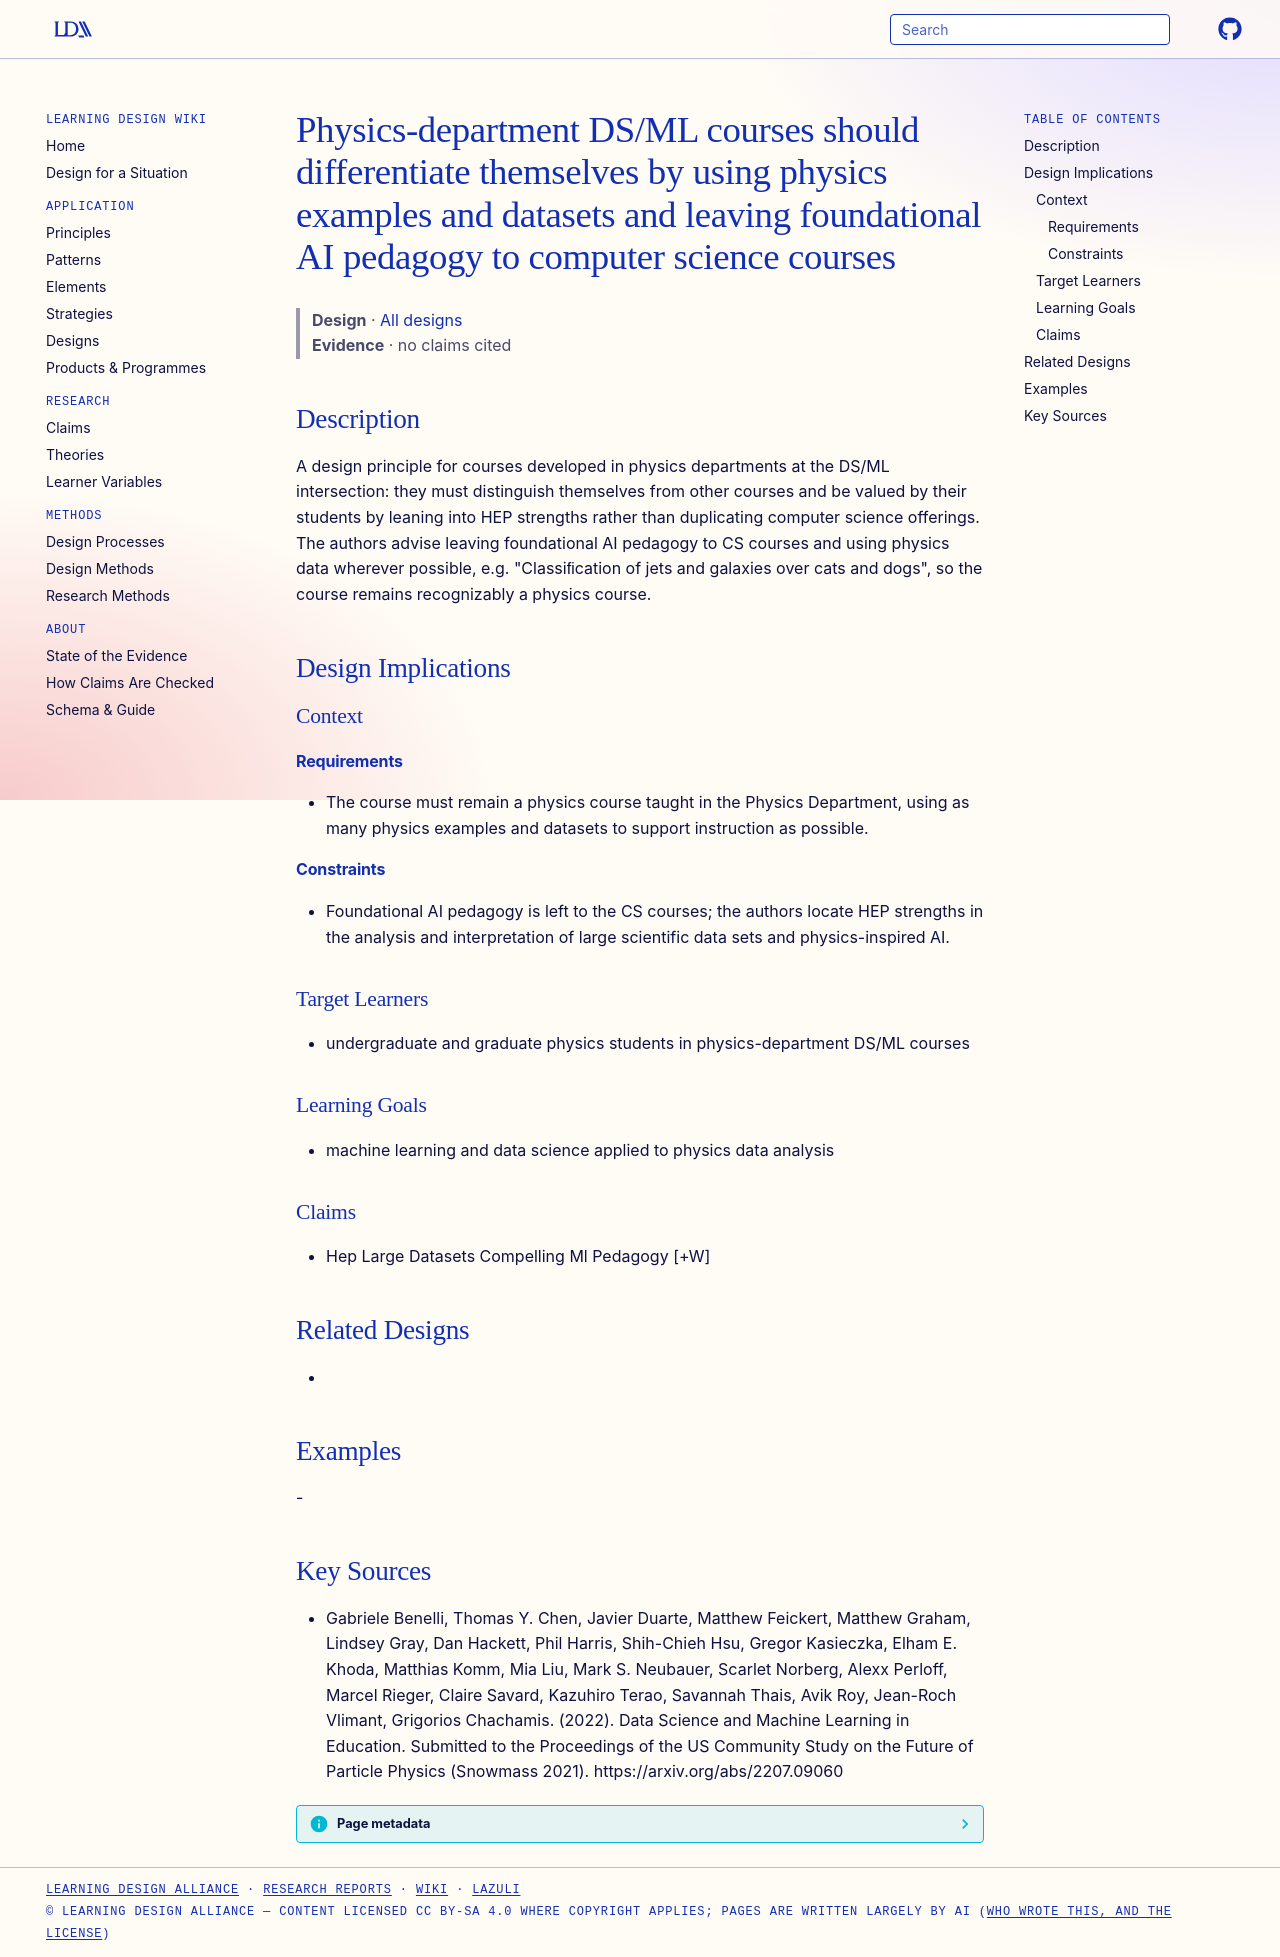

repository: Learning-Design-Alliance/learning-wiki · page: designs/physics-examples-over-foundational-ai-pedagogy/index.html · generator: mkdocs

---
type: design
id: physics-examples-over-foundational-ai-pedagogy
title: Physics-department DS/ML courses should differentiate themselves by using physics examples and datasets and leaving foundational AI pedagogy to computer science courses
description: "A design principle for courses developed in physics departments at the DS/ML intersection: they must distinguish themselves from other courses and be valued by their students by leaning into HEP strengths rather than..."
status: review
generated:
  by: "process:settle-candidates"
  at: 2026-11-19
sources:
  - id: gabriele-benelli-2022
    resource: "https://arxiv.org/abs/2207.09060"
    title: "Gabriele Benelli, Thomas Y. Chen, Javier Duarte, Matthew Feickert, Matthew Graham, Lindsey Gray, Dan Hackett, Phil Harris, Shih-Chieh Hsu, Gregor Kasieczka, Elham E. Khoda, Matthias Komm, Mia Liu, Mark S. Neubauer, Scarlet Norberg, Alexx Perloff, Marcel Rieger, Claire Savard, Kazuhiro Terao, Savannah Thais, Avik Roy, Jean-Roch Vlimant, Grigorios Chachamis. (2022). Data Science and Machine Learning in Education. Submitted to the Proceedings of the US Community Study on the Future of Particle Physics (Snowmass 2021). https://arxiv.org/abs/2207.09060"
    author: Gabriele Benelli, Thomas Y. Chen, Javier Duarte, Matthew Feickert, Matthew Graham, Lindsey Gray, Dan Hackett, Phil Harris, Shih-Chieh Hsu, Gregor Kasieczka, Elham E. Khoda, Matthias Komm, Mia Liu, Mark S. Neubauer, Scarlet Norberg, Alexx Perloff, Marcel Rieger, Claire Savard, Kazuhiro Terao, Savannah Thais, Avik Roy, Jean-Roch Vlimant, Grigorios Chachamis
---

# Physics-department DS/ML courses should differentiate themselves by using physics examples and datasets and leaving foundational AI pedagogy to computer science courses

> **Design** · [All designs](index.md)
> **Evidence** · no claims cited

## Description
A design principle for courses developed in physics departments at the DS/ML intersection: they must distinguish themselves from other courses and be valued by their students by leaning into HEP strengths rather than duplicating computer science offerings. The authors advise leaving foundational AI pedagogy to CS courses and using physics data wherever possible, e.g. "Classiﬁcation of jets and galaxies over cats and dogs", so the course remains recognizably a physics course.

## Design Implications

### Context
#### Requirements
- The course must remain a physics course taught in the Physics Department, using as many physics examples and datasets to support instruction as possible.
#### Constraints
- Foundational AI pedagogy is left to the CS courses; the authors locate HEP strengths in the analysis and interpretation of large scientific data sets and physics-inspired AI.

### Target Learners
- undergraduate and graduate physics students in physics-department DS/ML courses

### Learning Goals
- machine learning and data science applied to physics data analysis

### Claims
- Hep Large Datasets Compelling Ml Pedagogy [+W]

## Related Designs
- 

## Examples
-

## Key Sources
- Gabriele Benelli, Thomas Y. Chen, Javier Duarte, Matthew Feickert, Matthew Graham, Lindsey Gray, Dan Hackett, Phil Harris, Shih-Chieh Hsu, Gregor Kasieczka, Elham E. Khoda, Matthias Komm, Mia Liu, Mark S. Neubauer, Scarlet Norberg, Alexx Perloff, Marcel Rieger, Claire Savard, Kazuhiro Terao, Savannah Thais, Avik Roy, Jean-Roch Vlimant, Grigorios Chachamis. (2022). Data Science and Machine Learning in Education. Submitted to the Proceedings of the US Community Study on the Future of Particle Physics (Snowmass 2021). https://arxiv.org/abs/2207.09060
